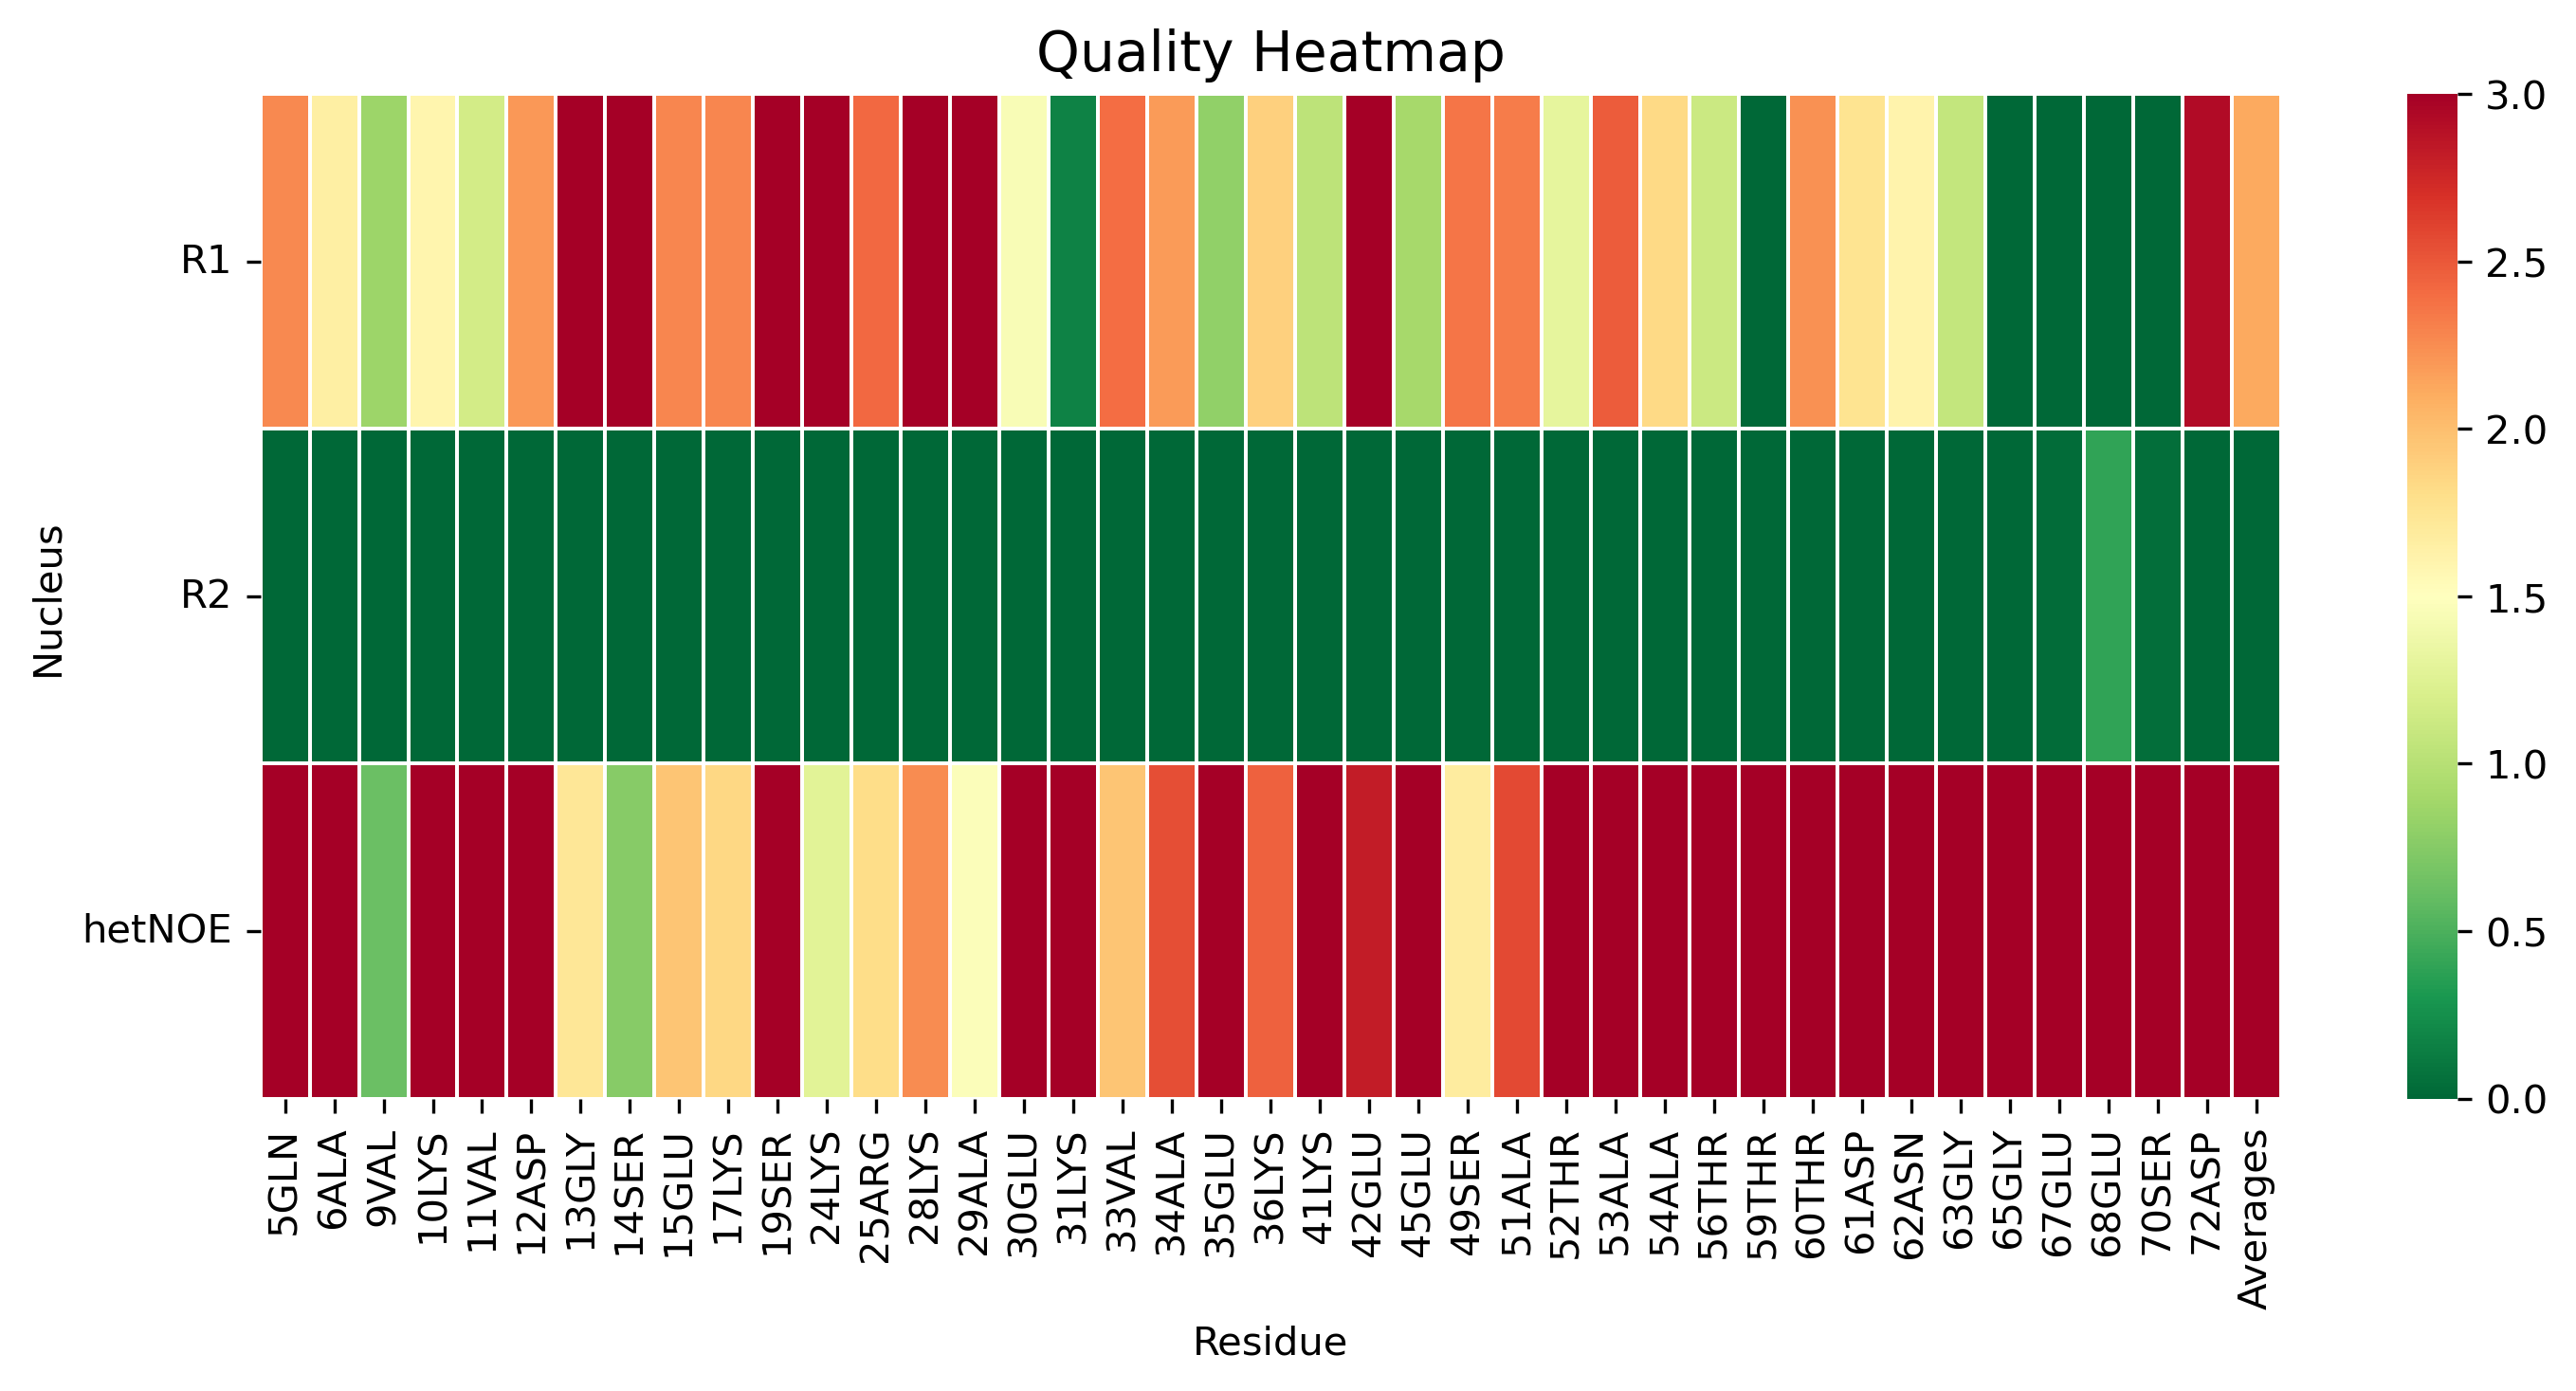

Values plotted in this chart, from the file beside it:
, 5GLN, 6ALA, 9VAL, 10LYS, 11VAL, 12ASP, 13GLY, 14SER, 15GLU, 17LYS, 19SER, 24LYS, 25ARG, 28LYS, 29ALA, 30GLU, 31LYS, 33VAL, 34ALA, 35GLU, 36LYS, 41LYS, 42GLU
R1, 2.272, 1.658, 0.8578, 1.594, 1.164, 2.203, 3.294, 3.732, 2.284, 2.278, 3.519, 3.135, 2.423, 4.908, 4.652, 1.442, 0.1686, 2.399, 2.185, 0.8028, 1.895, 1.042, 3.481
R2, 0.0, 0.0, 0.0, 0.0, 0.0, 0.0, 0.0, 0.0, 0.0, 0.0, 0.0, 0.0, 0.0, 0.0, 0.0, 0.0, 0.0, 0.0, 0.0, 0.0, 0.0, 0.0, 0.0
hetNOE, 13.23, 12.69, 0.6253, 4.097, 4.875, 3.177, 1.734, 0.7613, 1.962, 1.85, 3.389, 1.27, 1.811, 2.25, 1.474, 4.66, 11.3, 1.968, 2.544, 8.482, 2.458, 5.829, 2.813
